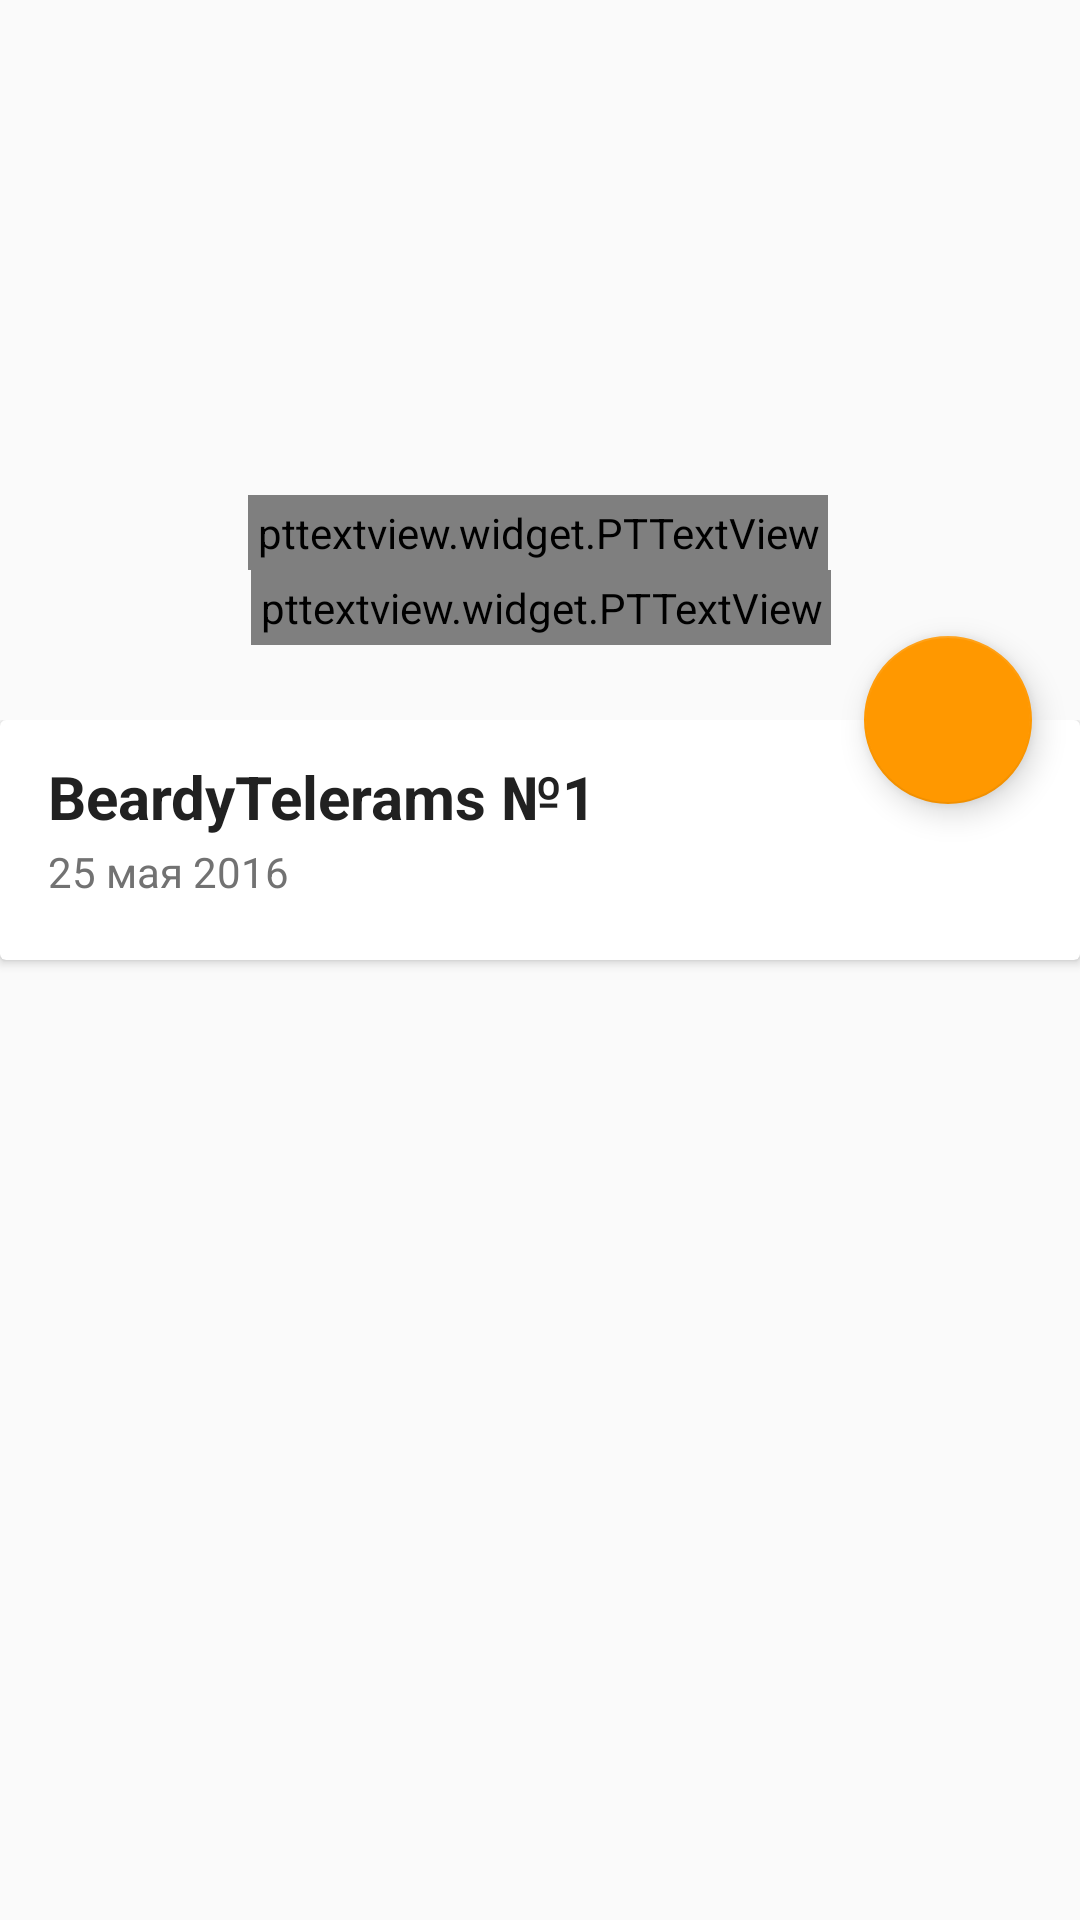

Produce the Android XML layout that renders to this screen, including the resource entries it uses.
<!-- AndroidManifest.xml: application theme AppTheme -->
<!-- res/layout/details_activity.xml -->
<?xml version="1.0" encoding="utf-8"?>
<android.support.design.widget.CoordinatorLayout
    android:id="@+id/coordinatorLayout"
    xmlns:android="http://schemas.android.com/apk/res/android"
    xmlns:app="http://schemas.android.com/apk/res-auto"
    xmlns:tools="http://schemas.android.com/tools"
    android:layout_width="match_parent"
    android:layout_height="match_parent"
    android:fitsSystemWindows="true"
    tools:context=".ui.details.DetailsArticleActivity">

    <android.support.design.widget.AppBarLayout
        android:id="@+id/app_bar"
        android:layout_width="match_parent"
        android:layout_height="240dp"
        android:fitsSystemWindows="true"
        android:theme="@style/AppTheme.AppBarOverlay">

        <android.support.design.widget.CollapsingToolbarLayout
            android:id="@+id/collapsing_toolbar"
            android:layout_width="match_parent"
            android:layout_height="match_parent"
            android:fitsSystemWindows="true"
            app:contentScrim="?attr/colorPrimary"
            app:expandedTitleMarginEnd="64dp"
            app:expandedTitleMarginStart="48dp"
            app:layout_scrollFlags="scroll|exitUntilCollapsed">

            <ImageView
                android:id="@+id/back_drop"
                android:layout_width="match_parent"
                android:layout_height="match_parent"
                android:fitsSystemWindows="true"
                android:scaleType="fitXY"
                app:layout_collapseMode="parallax"
                tools:ignore="ContentDescription" />

            <FrameLayout
                    android:id="@+id/framelayout_title"
                    android:layout_width="match_parent"
                    android:layout_height="100dp"
                    android:layout_gravity="bottom|center_horizontal"
                    android:background="@color/primary"
                    android:orientation="vertical"
                    app:layout_collapseMode="parallax"
                    app:layout_collapseParallaxMultiplier="0.3" >


                <LinearLayout android:layout_width="wrap_content"
                              android:layout_height="wrap_content"
                              android:layout_gravity="center"
                              android:orientation="vertical"
                              android:id="@+id/title_container">

                    <pttextview.widget.PTTextView
                            android:id="@+id/toolbar_title"
                            android:layout_width="wrap_content"
                            android:layout_height="wrap_content"
                            android:gravity="center_vertical"
                            android:padding="3dp"
                            android:textSize="14sp"
                            android:ellipsize="end"
                            android:maxLines="1"
                            app:typeface="pt_sans_bold"
                            tools:text="Подкаст" />

                    <pttextview.widget.PTTextView
                            android:id="@+id/toolbar_date"
                            android:layout_width="wrap_content"
                            android:layout_height="wrap_content"
                            android:gravity="center_vertical"
                            android:padding="3dp"
                            android:layout_marginLeft="1dp"
                            android:ellipsize="end"
                            android:maxLines="1"
                            android:textSize="12sp"
                            app:typeface="pt_sans_italic"
                            tools:text="20.09" />
                </LinearLayout>


            </FrameLayout>

            
                
                
                
                
                
                
                    
                    
                    
                    
                    

                    
                               
                               
                               
                               
                               

                    
                                  
                                  
                                  

                        
                                
                                
                                
                                
                                
                                
                                
                                
                                
                                

                        
                                
                                
                                
                                
                                
                                
                                
                                
                                
                                
                                
                    
                
            
        </android.support.design.widget.CollapsingToolbarLayout>
    </android.support.design.widget.AppBarLayout>

    <include layout="@layout/details_content"/>

    <android.support.design.widget.FloatingActionButton
        android:id="@+id/fab"
        android:layout_width="wrap_content"
        android:layout_height="wrap_content"
        android:layout_margin="@dimen/fab_margin"
        android:clickable="true"
        app:layout_anchor="@id/app_bar"
        app:layout_anchorGravity="bottom|end|right"/>


</android.support.design.widget.CoordinatorLayout>
<!-- res/layout/details_content.xml (included above) -->
<?xml version="1.0" encoding="utf-8"?>
<android.support.v4.widget.NestedScrollView xmlns:android="http://schemas.android.com/apk/res/android"
    xmlns:app="http://schemas.android.com/apk/res-auto"
    android:layout_width="match_parent"
    android:layout_height="match_parent"
    xmlns:tools="http://schemas.android.com/tools"
    android:id="@+id/scroll_details_container"
    app:layout_behavior="@string/appbar_scrolling_view_behavior">

    <android.support.v7.widget.CardView
        android:layout_width="match_parent"
        android:layout_height="wrap_content" >
        <LinearLayout
            android:layout_width="match_parent"
            android:layout_height="wrap_content"
            android:orientation="vertical"
            android:layout_marginLeft="8dp"
            android:layout_marginRight="8dp">
            <LinearLayout
                android:layout_width="match_parent"
                android:layout_height="wrap_content"
                android:orientation="horizontal"
                android:baselineAligned="false">

                <LinearLayout
                        android:layout_width="match_parent"
                        android:layout_height="match_parent"
                        android:layout_weight="0.15"
                        android:orientation="vertical" android:layout_marginTop="4dp">
                    <TextView
                        android:id="@+id/details_title"
                        android:layout_width="wrap_content"
                        android:layout_height="wrap_content"
                        android:textSize="20sp"
                        android:textStyle="bold"
                        android:layout_gravity="center_vertical"
                        tools:text="BeardyTelerams №1 "
                        android:paddingTop="8dp"
                        android:paddingLeft="8dp"
                        android:paddingRight="8dp" android:textColor="@color/primary_text"/>

                    <TextView
                        android:id="@+id/details_date"
                        android:layout_width="wrap_content"
                        android:layout_height="wrap_content"
                        android:textSize="14sp"
                        tools:text="25 мая 2016"
                        android:paddingTop="2dp"
                        android:paddingLeft="8dp"
                        android:paddingRight="8dp"
                        android:paddingBottom="8dp" android:textColor="@color/secondary_text"/>
                </LinearLayout>

                <RelativeLayout
                    android:layout_width="match_parent"
                    android:layout_height="match_parent"
                    android:layout_weight="1" >

                    <ProgressBar
                        style="?android:attr/progressBarStyleSmall"
                        android:layout_width="wrap_content"
                        android:layout_height="wrap_content"
                        android:id="@+id/toolbar_progress"
                        android:indeterminate="true"
                        android:padding="4dp"
                        android:layout_alignParentBottom="true"
                        android:layout_centerHorizontal="true"
                        android:visibility="invisible"/>
                </RelativeLayout>

            </LinearLayout>

            <HorizontalScrollView
                android:id="@+id/list_category_container_details"
                android:layout_width="match_parent"
                android:layout_height="wrap_content"
                android:scrollbars="none"/>
            <LinearLayout
                android:id="@+id/content_container"
                android:orientation="vertical"
                android:layout_width="match_parent"
                android:layout_height="wrap_content"
                android:layout_marginTop="4dp"
                android:layout_marginBottom="8dp"/>

            <HorizontalScrollView
                android:id="@+id/list_tags_container_details"
                android:layout_width="match_parent"
                android:layout_height="wrap_content"
                android:scrollbars="none"/>
        </LinearLayout>
    </android.support.v7.widget.CardView>
</android.support.v4.widget.NestedScrollView>
<!-- resources referenced by this layout -->
<resources>
  <color name="primary_text">#212121</color>
  <color name="secondary_text">#727272</color>
  <dimen name="fab_margin">16dp</dimen>
  <!-- mipmap ic_launcher: png bitmap (mipmap-hdpi, 8719 bytes) -->
  <style name="AppTheme.AppBarOverlay" parent="ThemeOverlay.AppCompat.ActionBar" />
  <style name="AppTheme.PopupOverlay" parent="ThemeOverlay.AppCompat.Light" />
  <style name="AppTheme" parent="Theme.AppCompat.Light">
          
          <item name="colorPrimary">@color/colorPrimary</item>
          <item name="colorPrimaryDark">@color/colorPrimaryDark</item>
          <item name="colorAccent">@color/colorAccent</item>
      </style>
  <color name="colorPrimary">#FAFAFA</color>
  <color name="colorPrimaryDark">#bdbdbd</color>
  <color name="colorAccent">#FF9800</color>
</resources>
